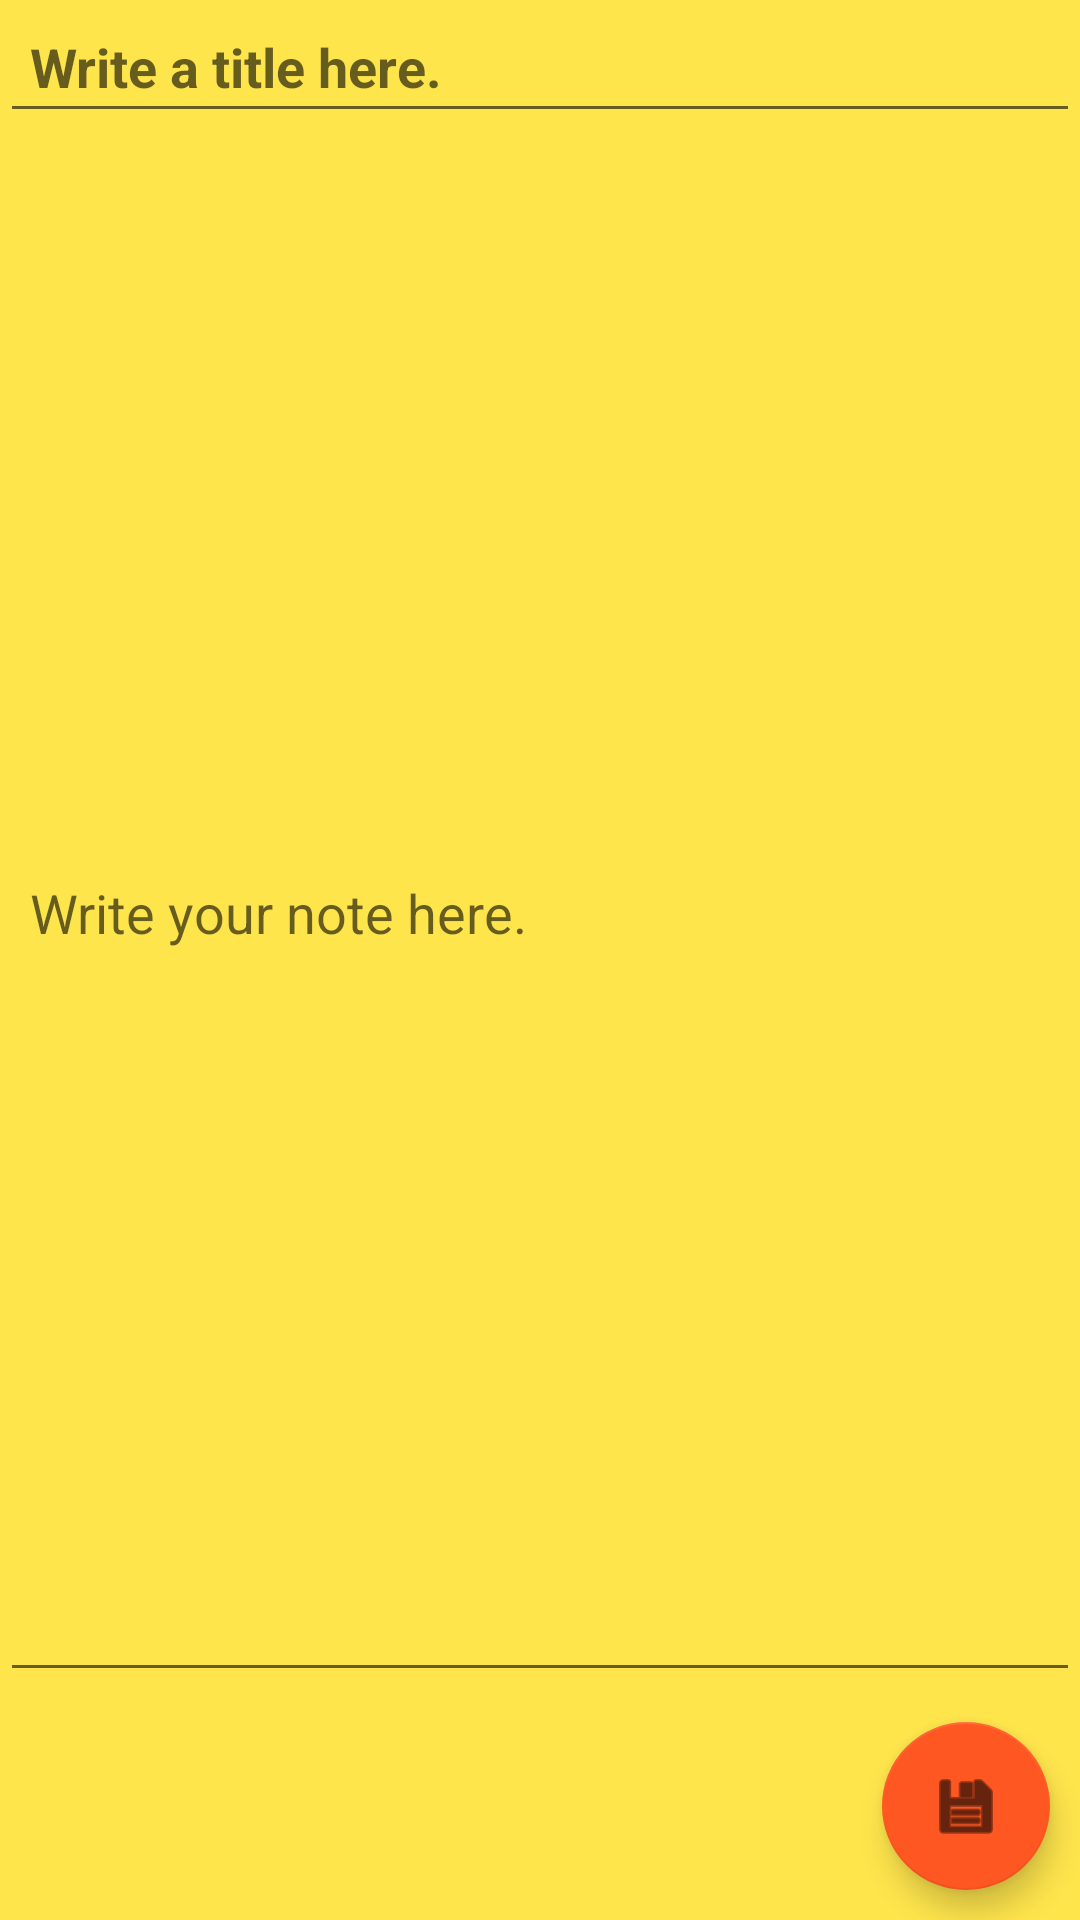

Reconstruct the res/layout file that produces this screen, plus the resources it refers to.
<!-- AndroidManifest.xml: application theme Theme.SecretNotes -->
<!-- res/layout/fragment_add_edit_note.xml -->
<?xml version="1.0" encoding="utf-8"?>
<LinearLayout xmlns:android="http://schemas.android.com/apk/res/android"
    xmlns:tools="http://schemas.android.com/tools"
    android:layout_width="match_parent"
    android:layout_height="match_parent"
    android:background="@color/note_color"
    android:orientation="vertical"
    tools:context=".feature_note.presentation.add_edit_notes.AddEditNoteFragment">

    <LinearLayout
        android:layout_width="match_parent"
        android:layout_height="wrap_content"
        android:orientation="horizontal">

        <androidx.appcompat.widget.AppCompatEditText
            android:id="@+id/editTextTitle"
            android:layout_width="0dp"
            android:layout_height="match_parent"
            android:layout_weight="1"
            android:hint="@string/write_a_title_here"
            android:padding="10dp"
            android:textStyle="bold" />

        <com.google.android.material.floatingactionbutton.FloatingActionButton
            android:id="@+id/floatingActionButtonDeleteNote"
            android:layout_width="wrap_content"
            android:layout_height="wrap_content"
            android:layout_gravity="right|center_vertical"
            android:layout_margin="10dp"
            android:clickable="true"
            android:contentDescription="@string/delete_note"
            android:focusable="true"
            android:src="@android:drawable/ic_menu_delete"
            android:visibility="gone" />

    </LinearLayout>


    <TextView
        android:id="@+id/textViewIsEdited"
        android:layout_width="match_parent"
        android:layout_height="wrap_content"
        android:text="@string/edited"
        android:visibility="gone" />

    <androidx.appcompat.widget.AppCompatEditText
        android:id="@+id/editTextContent"
        android:layout_width="match_parent"
        android:layout_height="0dp"
        android:layout_weight="1"
        android:hint="@string/write_your_note_here"
        android:padding="10dp" />

    <com.google.android.material.floatingactionbutton.FloatingActionButton
        android:id="@+id/floatingActionButtonSaveNote"
        android:layout_width="wrap_content"
        android:layout_height="wrap_content"
        android:layout_gravity="right"
        android:layout_margin="10dp"
        android:clickable="true"
        android:contentDescription="@string/save_note"
        android:focusable="true"
        android:src="@android:drawable/ic_menu_save" />

</LinearLayout>
<!-- resources referenced by this layout -->
<resources>
  <color name="note_color">#ffe54c</color>
  <string name="delete_note">Delete Note</string>
  <string name="edited">(edited)</string>
  <string name="save_note">Save Note</string>
  <string name="write_a_title_here">Write a title here.</string>
  <string name="write_your_note_here">Write your note here.</string>
  <style name="Theme.SecretNotes" parent="Theme.MaterialComponents.DayNight.DarkActionBar">
          
          <item name="colorPrimary">@color/primary_yellow</item>
          <item name="colorPrimaryVariant">@color/dark_yellow</item>
          <item name="colorOnPrimary">@color/black</item>
          
          <item name="colorSecondary">@color/secondary_pink</item>
          <item name="colorSecondaryVariant">@color/dark_pink</item>
          <item name="colorOnSecondary">@color/black</item>
          
          <item name="android:statusBarColor" tools:targetApi="l">?attr/colorPrimaryVariant</item>
          
      </style>
  <color name="primary_yellow">#ffb300</color>
  <color name="dark_yellow">#c68400</color>
  <color name="black">#FF000000</color>
  <color name="secondary_pink">#ff5722</color>
  <color name="dark_pink">#c41c00</color>
</resources>
